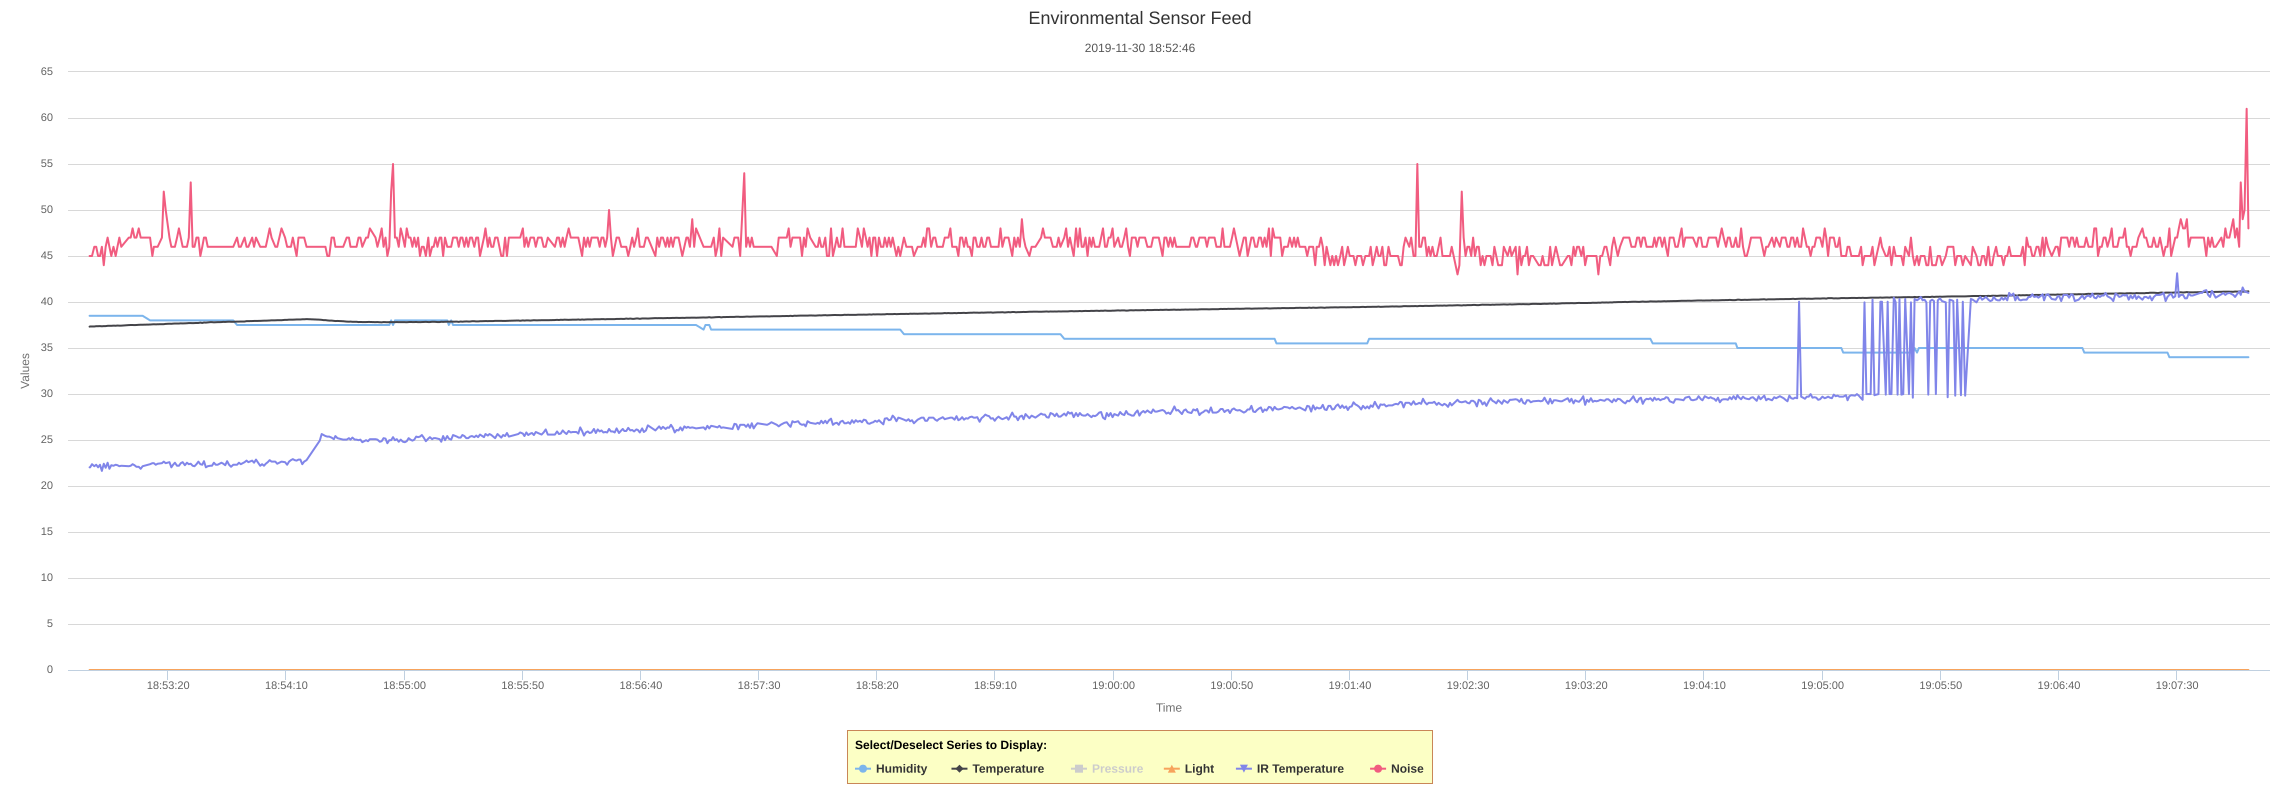

Source data for this figure (header and first rows):
Time(s), Humidity, Temperature, Light, IR Temperature, Noise
1575139966726, 38.5, 37.32, 0, 22.03, 45
1575139966940, 38.5, 37.34, 0, 22.03, 45
1575139967744, 38.5, 37.34, 0, 22.37, 45
1575139968718, 38.5, 37.34, 0, 22.15, 46
1575139969525, 38.5, 37.37, 0, 22.31, 46
1575139970326, 38.5, 37.37, 0, 22.03, 45
1575139971124, 38.5, 37.38, 0, 22.31, 45
1575139971923, 38.5, 37.36, 0, 21.64, 46
1575139972726, 38.5, 37.38, 0, 22.42, 44
1575139973527, 38.5, 37.38, 0, 21.98, 46
1575139974355, 38.5, 37.41, 0, 22.53, 47
1575139975112, 38.5, 37.41, 0, 21.87, 46
1575139975914, 38.5, 37.41, 0, 22.26, 45
1575139976827, 38.5, 37.43, 0, 22.2, 46
1575139977761, 38.5, 37.42, 0, 22.31, 45
1575139978513, 38.5, 37.44, 0, 22.26, 46
1575139979314, 38.5, 37.43, 0, 22.15, 47
1575139980127, 38.5, 37.43, 0, 22.2, 46
1575139983318, 38.5, 37.49, 0, 22.15, 47
1575139984115, 38.5, 37.5, 0, 22.2, 47
1575139984924, 38.5, 37.5, 0, 22.37, 48
1575139985721, 38.5, 37.49, 0, 22.26, 47
1575139986530, 38.5, 37.5, 0, 22.09, 47
1575139987522, 38.5, 37.52, 0, 22.09, 48
1575139988345, 38.5, 37.53, 0, 21.87, 47
1575139989170, 38.5, 37.53, 0, 22.15, 47
1575139992314, 38, 37.55, 0, 22.37, 47
1575139993282, 38, 37.57, 0, 22.48, 45
1575139993918, 38, 37.58, 0, 22.48, 46
1575139994720, 38, 37.57, 0, 22.31, 46
1575139995525, 38, 37.58, 0, 22.42, 46
1575139997336, 38, 37.59, 0, 22.48, 47
1575139998108, 38, 37.59, 0, 22.65, 52
1575139998933, 38, 37.62, 0, 22.48, 50
1575140000530, 38, 37.64, 0, 22.59, 47
1575140001316, 38, 37.63, 0, 22.03, 46
1575140002058, 38, 37.65, 0, 22.31, 46
1575140002827, 38, 37.66, 0, 22.53, 46
1575140003733, 38, 37.66, 0, 22.2, 47
1575140004523, 38, 37.66, 0, 22.2, 48
1575140005310, 38, 37.68, 0, 22.48, 47
1575140006109, 38, 37.67, 0, 22.59, 46
1575140007049, 38, 37.68, 0, 22.26, 46
1575140007915, 38, 37.69, 0, 22.53, 46
1575140008706, 38, 37.71, 0, 22.37, 47
1575140009516, 38, 37.71, 0, 22.42, 53
1575140010334, 38, 37.7, 0, 22.2, 46
1575140011115, 38, 37.71, 0, 22.15, 46
1575140011944, 38, 37.72, 0, 22.37, 47
1575140012765, 38, 37.72, 0, 22.65, 47
1575140013588, 38, 37.76, 0, 22.37, 45
1575140014404, 38, 37.72, 0, 22.31, 46
1575140015125, 38, 37.77, 0, 22.7, 47
1575140015929, 38, 37.76, 0, 22.03, 47
1575140016716, 38, 37.78, 0, 22.15, 46
1575140017719, 38, 37.81, 0, 22.2, 46
1575140018508, 38, 37.81, 0, 22.2, 46
1575140019320, 38, 37.79, 0, 22.53, 46
1575140020114, 38, 37.8, 0, 22.31, 46
1575140020912, 38, 37.81, 0, 22.31, 46
... 953 more rows
